Photos from the image-classification dataset "Private" in the GitHub repository Slade-99/Deep_Learning. Its 3 classes are: abnormal, normal, pneumonia.

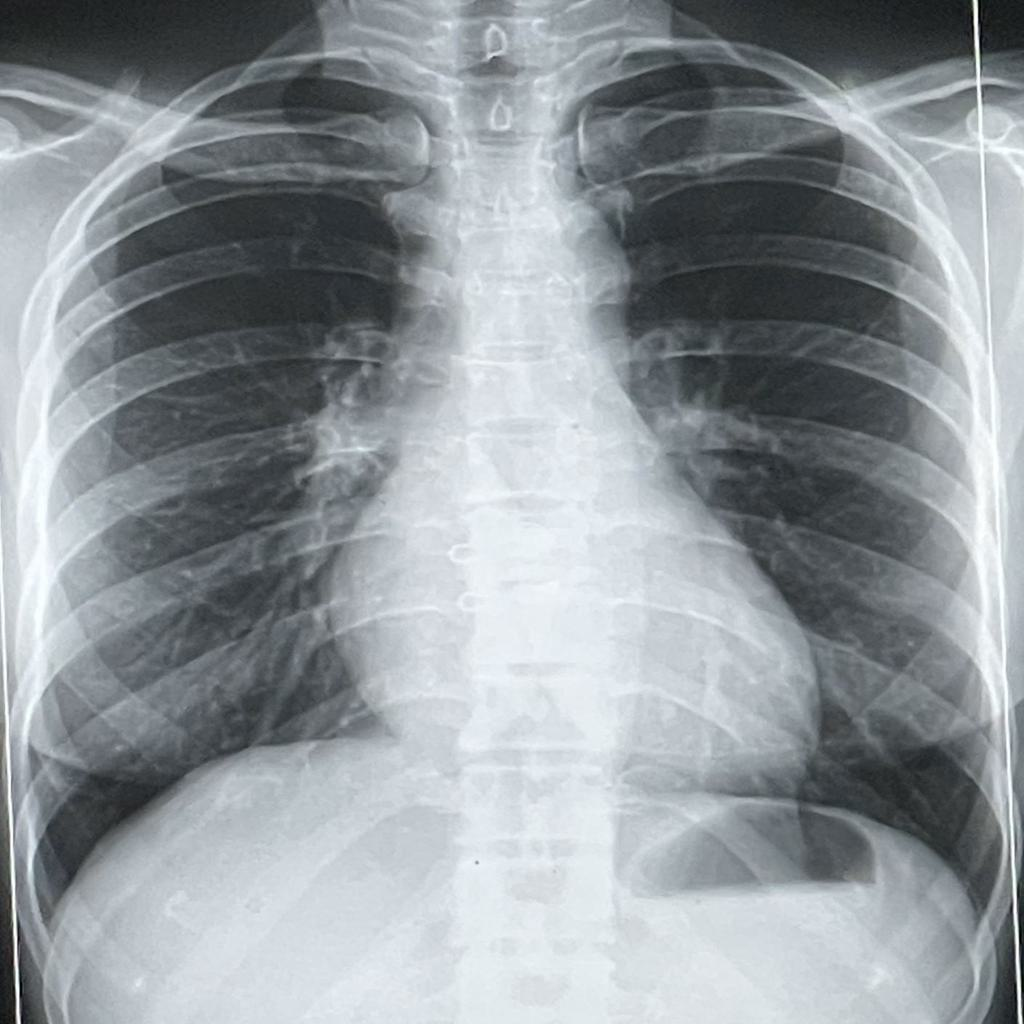
Label: normal

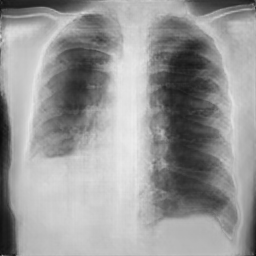
Label: pneumonia

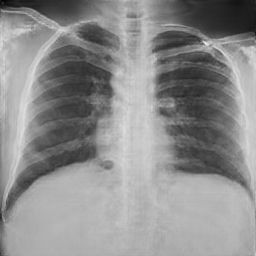
Label: normal

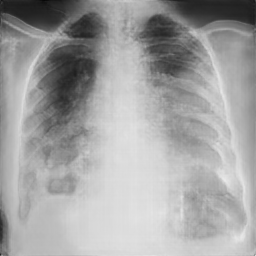
Label: pneumonia

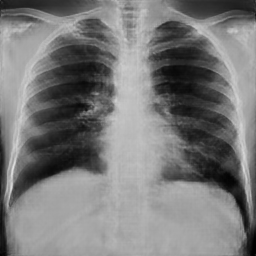
Label: abnormal

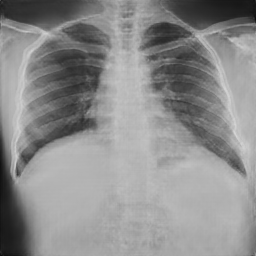
Label: normal
